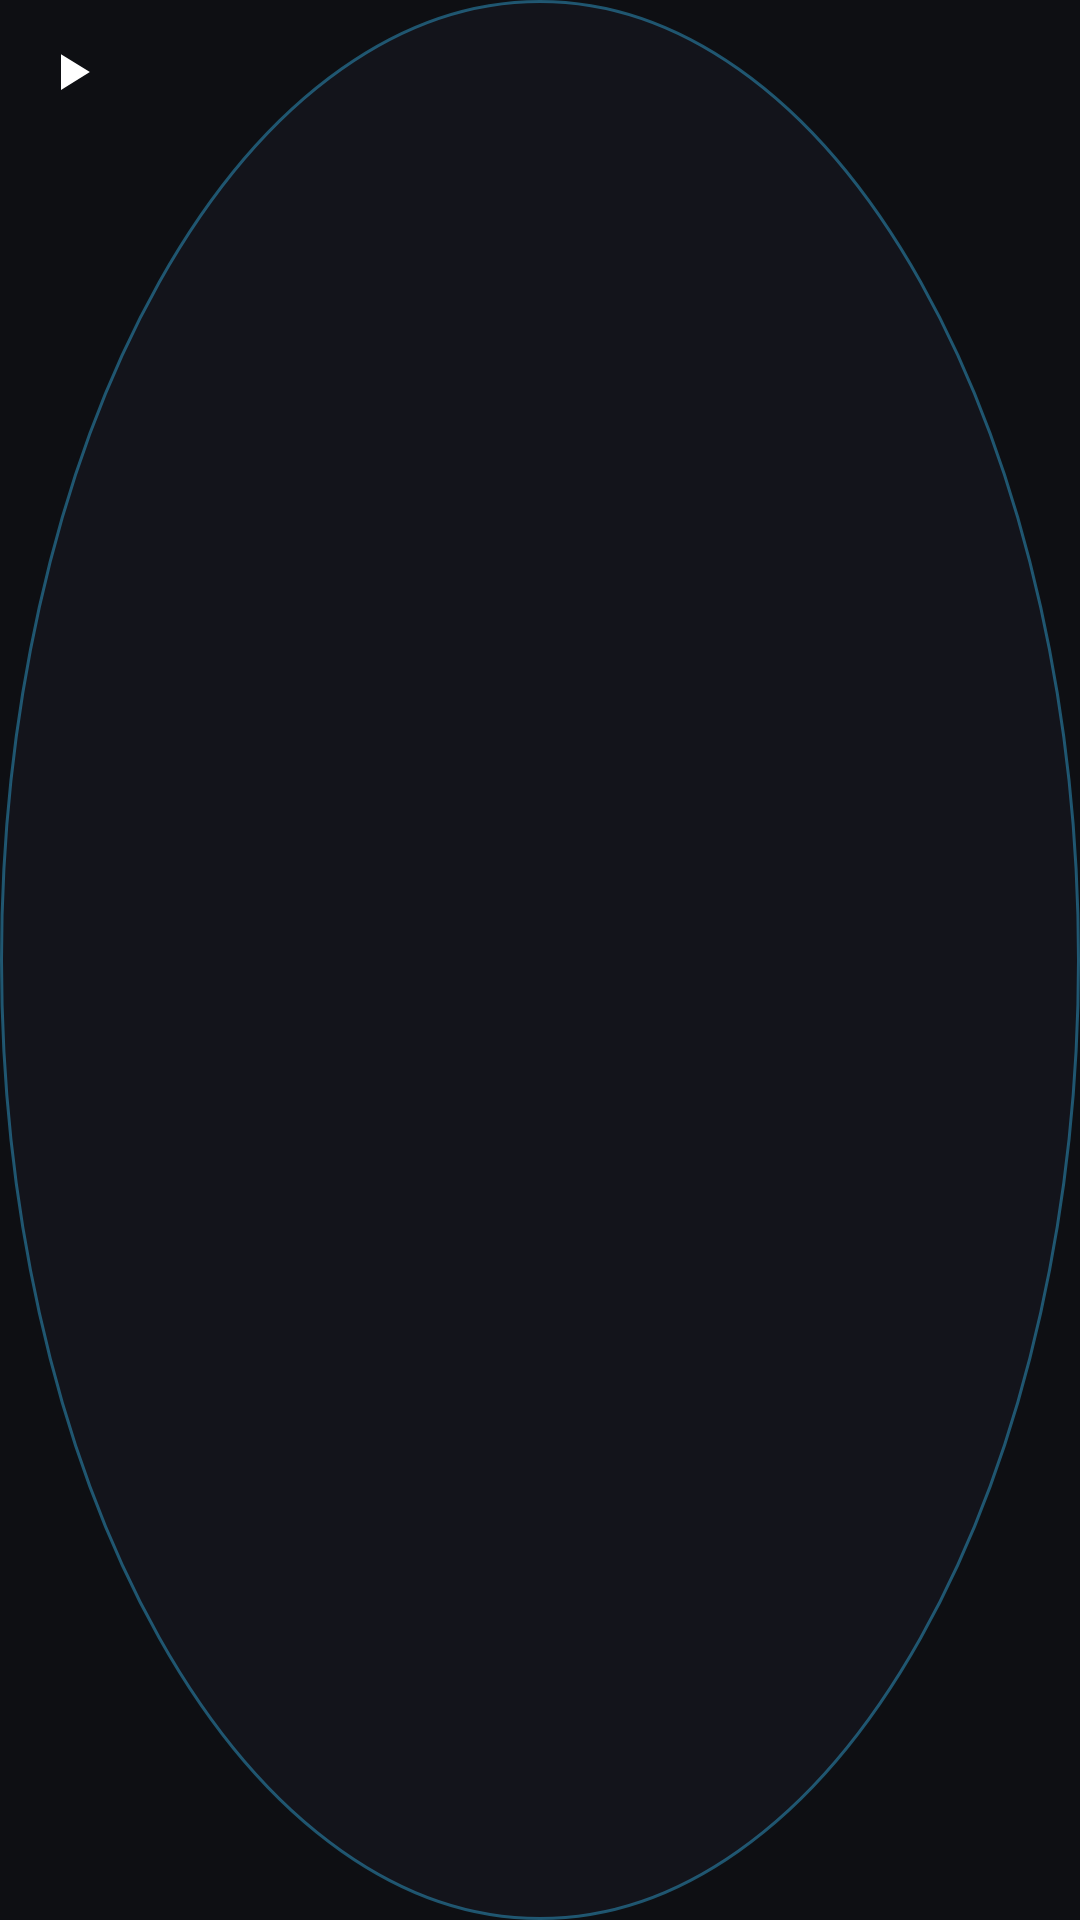

Write the Android layout XML for this screen, with the resource values it uses.
<!-- AndroidManifest.xml: application theme Theme.AutoClicker -->
<!-- res/layout/bubble.xml -->
<?xml version="1.0" encoding="utf-8"?>
<FrameLayout xmlns:android="http://schemas.android.com/apk/res/android"
    android:layout_width="48dp"
    android:layout_height="48dp"
    android:background="@drawable/bg_bubble">

    <ImageView
        android:id="@+id/bubbleIcon"
        android:layout_width="48dp"
        android:layout_height="48dp"
        android:padding="13dp"
        android:scaleType="fitCenter"
        android:src="@drawable/ic_play"
        android:contentDescription="Старт скрипта; удержание — развернуть панель" />
</FrameLayout>
<!-- resources referenced by this layout -->
<resources>
  <!-- drawable bg_bubble (drawable) -->
  <?xml version="1.0" encoding="utf-8"?>
  <shape xmlns:android="http://schemas.android.com/apk/res/android" android:shape="oval">
      <solid android:color="@color/bubble_bg" />
      <stroke android:width="1dp" android:color="@color/neon_cyan_soft" />
  </shape>
  <!-- drawable ic_play (drawable) -->
  <?xml version="1.0" encoding="utf-8"?>
  <vector xmlns:android="http://schemas.android.com/apk/res/android"
      android:width="24dp"
      android:height="24dp"
      android:viewportWidth="24"
      android:viewportHeight="24">
      <path
          android:fillColor="#FFFFFFFF"
          android:pathData="M8,5.5 L18.5,12 L8,18.5 Z" />
  </vector>
  <style name="Theme.AutoClicker" parent="Base.Theme.AutoClicker" />
  <color name="bubble_bg">#E615161C</color>
  <color name="neon_cyan_soft">#6638BDF8</color>
  <style name="Base.Theme.AutoClicker" parent="Theme.Material3.Dark.NoActionBar">
          
          <item name="colorPrimary">@color/accent_cyan</item>
          <item name="colorOnPrimary">@color/white</item>
          <item name="colorSecondary">@color/accent_purple</item>
          <item name="colorOnSecondary">@color/white</item>
          
          <item name="android:editTextColor">@color/text_primary</item>
          <item name="android:textColorHint">@color/text_hint</item>
          <item name="android:windowBackground">@color/screen_bg</item>
          <item name="android:statusBarColor">@color/screen_bg</item>
          <item name="android:navigationBarColor">@color/screen_bg</item>
          <item name="android:windowLightStatusBar">false</item>
      </style>
  <color name="accent_cyan">#FF4DD8FF</color>
  <color name="white">#FFFFFFFF</color>
  <color name="accent_purple">#FFA855F7</color>
  <color name="text_primary">#FFFFFFFF</color>
  <color name="text_hint">#80FFFFFF</color>
  <color name="screen_bg">#FF0E0F13</color>
</resources>
